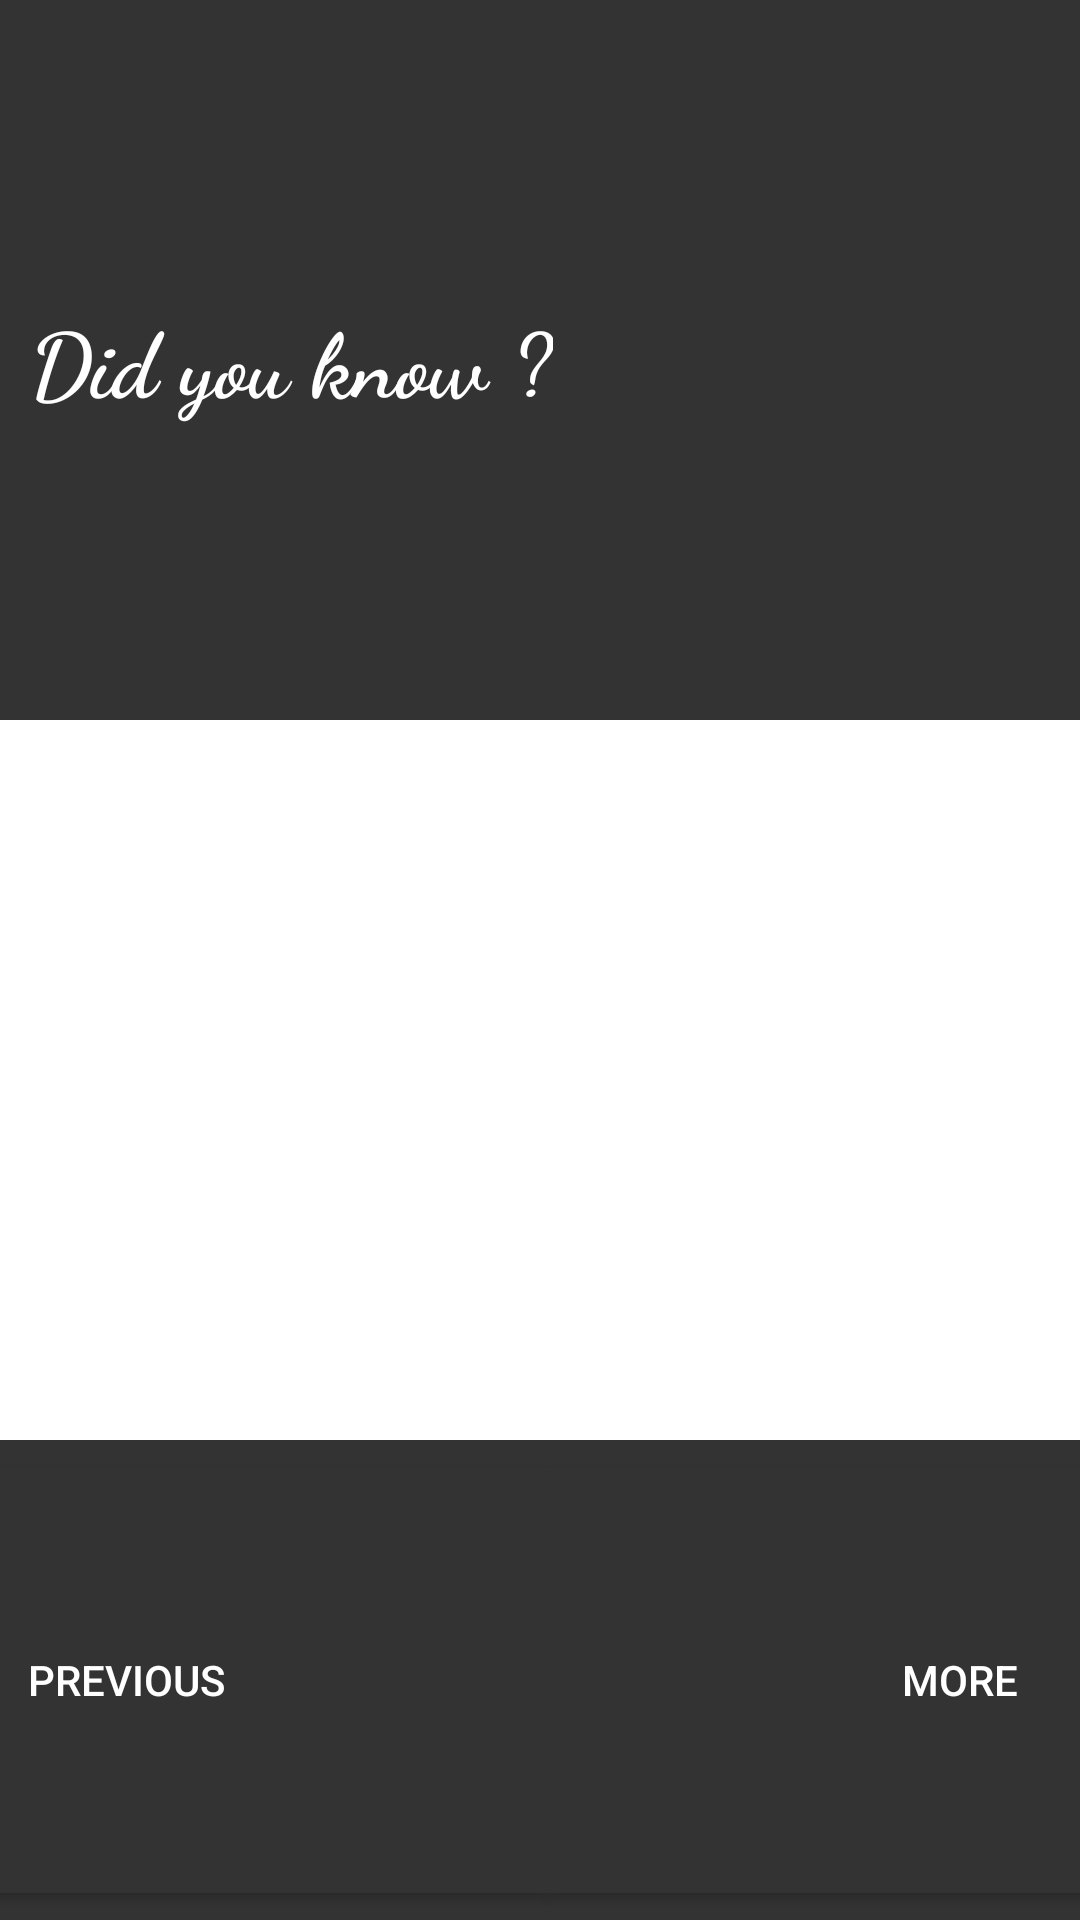

Produce the Android XML layout that renders to this screen, including the resource entries it uses.
<!-- AndroidManifest.xml: application theme AppTheme -->
<!-- res/layout/activity_popup_window.xml -->
<?xml version="1.0" encoding="utf-8"?>
<LinearLayout xmlns:android="http://schemas.android.com/apk/res/android"
    xmlns:app="http://schemas.android.com/apk/res-auto"
    xmlns:tools="http://schemas.android.com/tools"
    android:layout_width="match_parent"
    android:layout_height="match_parent"
    android:orientation="vertical"
    android:weightSum="8"
    android:id="@+id/trans"
    app:corner_radius="40dp"
    tools:context=".WelcomePage.popup_window">

    <LinearLayout
        android:layout_width="fill_parent"
        android:layout_height="0dp"
        android:layout_weight="3"
        android:background="#333333"
        android:gravity="center|left">

        <TextView
            android:layout_width="wrap_content"
            android:layout_height="wrap_content"
            android:layout_centerInParent="true"
            android:paddingLeft="10dp"
            android:text="Did you know ?"
            android:textStyle="bold"
            android:textColor="#ffffff"
            android:textSize="30dp"
            android:fontFamily="cursive"/>
    </LinearLayout>


    <LinearLayout
        android:layout_width="fill_parent"
        android:layout_height="0dp"
        android:layout_weight="3"
        android:background="#fff">

        <TextView
            android:id="@+id/information"
            android:layout_width="fill_parent"
            android:layout_height="wrap_content"
            android:layout_gravity="center"
            android:gravity="center"
            android:text=""/>

    </LinearLayout>


    <LinearLayout
        android:layout_width="fill_parent"
        android:layout_height="0dp"
        android:layout_weight="2"
        android:background="#333333"
        android:gravity="center"
        android:orientation="horizontal">

        <Button
            android:id="@+id/previous"
            android:layout_width="280dp"
            android:layout_height="142dp"
            android:textAlignment="center"
            android:background="#333333"
            android:text="previous"
            android:textColor="#ffffff" />

        <Button
            android:id="@+id/next"
            android:layout_width="276dp"
            android:layout_height="142dp"
            android:background="#333333"
            android:text="more"
            android:textColor="#ffffff" />

    </LinearLayout>

</LinearLayout>
<!-- resources referenced by this layout -->
<resources>
  <style name="AppTheme" parent="Theme.AppCompat.Light.NoActionBar">
          
          <item name="colorPrimary">@color/colorPrimary</item>
          <item name="colorPrimaryDark">@color/colorPrimaryDark</item>
          <item name="colorAccent">@color/colorAccent</item>
      </style>
  <!-- not gathered from this repository: default colours our renderer supplied (Android Studio template values) -->
  <color name="colorPrimary">#FF6200EE</color>
  <color name="colorPrimaryDark">#FF3700B3</color>
  <color name="colorAccent">#FF03DAC5</color>
</resources>
